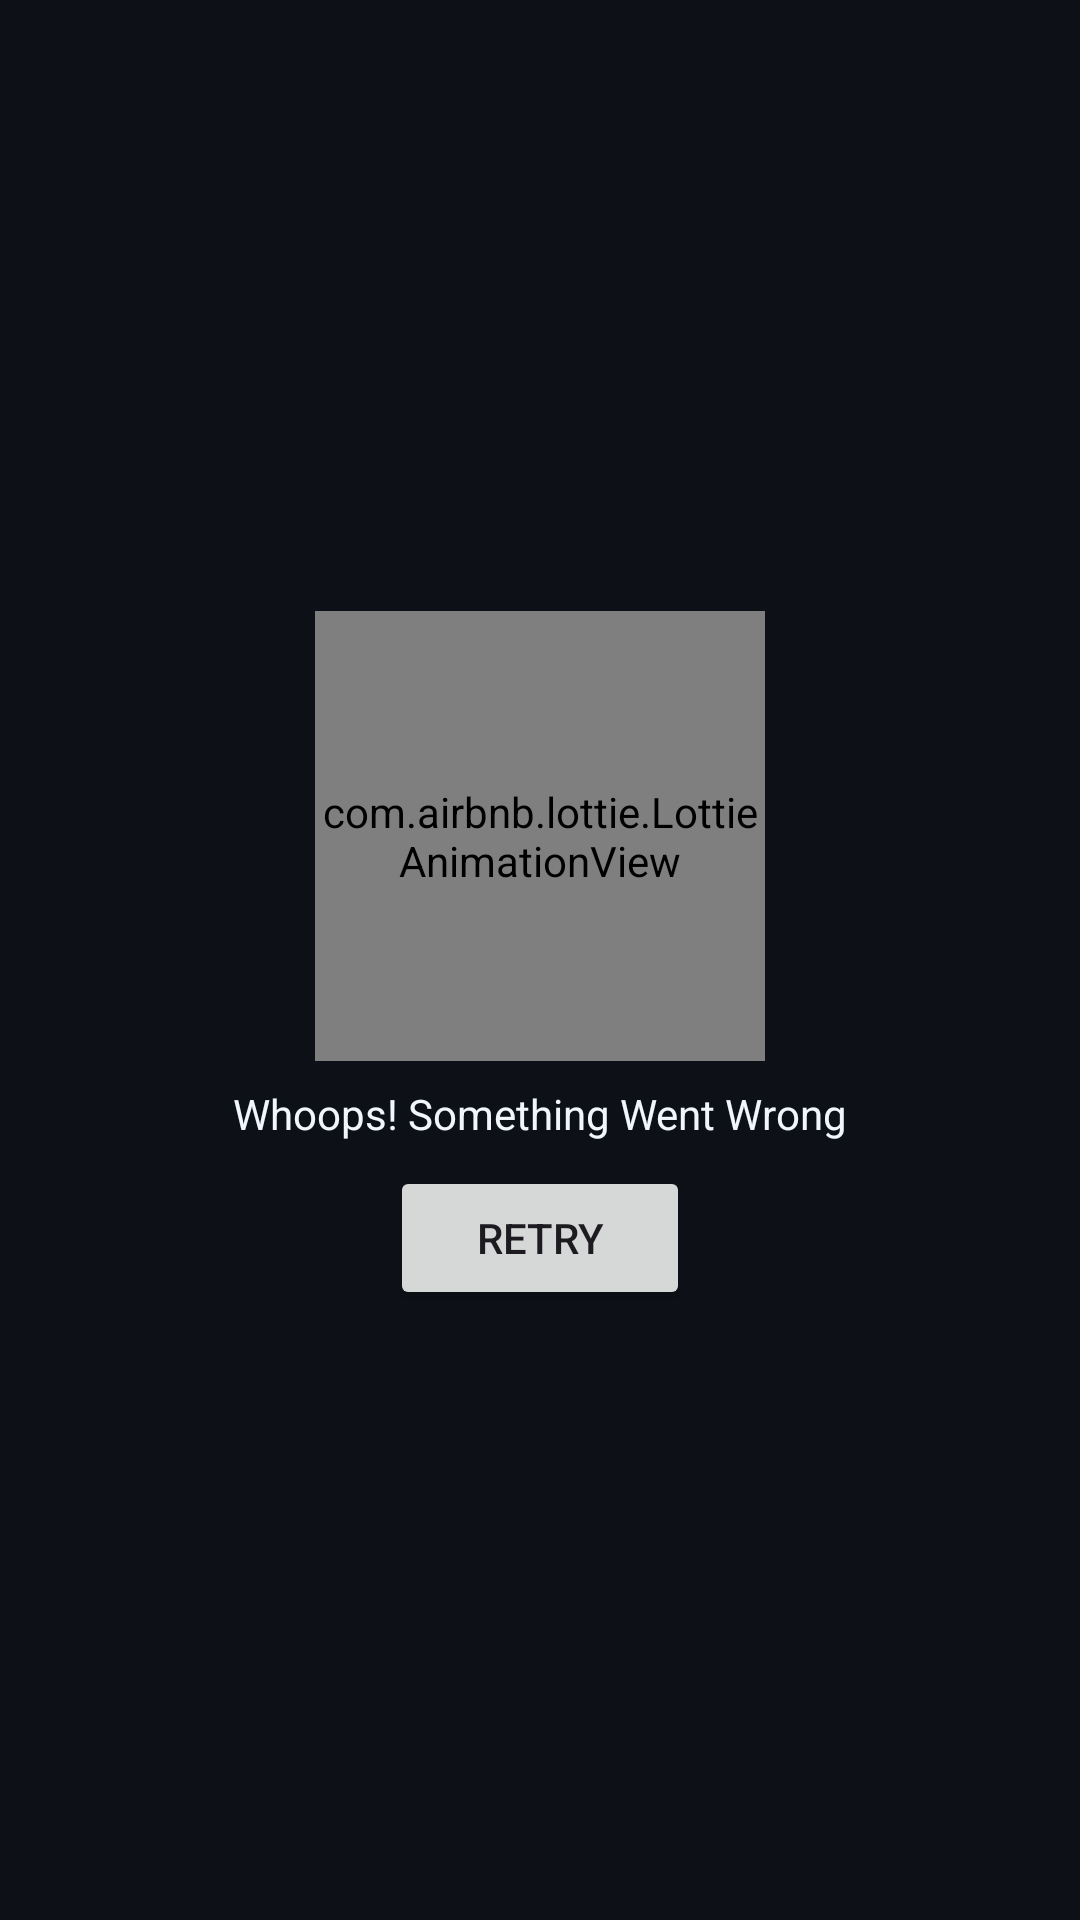

Reconstruct the res/layout file that produces this screen, plus the resources it refers to.
<!-- AndroidManifest.xml: application theme Theme.GitHubUserApp -->
<!-- res/layout/error_view.xml -->
<?xml version="1.0" encoding="utf-8"?>
<androidx.constraintlayout.widget.ConstraintLayout xmlns:android="http://schemas.android.com/apk/res/android"
    xmlns:app="http://schemas.android.com/apk/res-auto"
    android:layout_width="match_parent"
    android:layout_height="match_parent"
    android:background="@color/github_black">

    <androidx.constraintlayout.widget.ConstraintLayout
        android:id="@+id/container"
        android:layout_width="wrap_content"
        android:layout_height="wrap_content"
        app:layout_constraintBottom_toBottomOf="parent"
        app:layout_constraintEnd_toEndOf="parent"
        app:layout_constraintStart_toStartOf="parent"
        app:layout_constraintTop_toTopOf="parent">

        <com.airbnb.lottie.LottieAnimationView
            android:id="@+id/lottie"
            android:layout_width="150dp"
            android:layout_height="150dp"
            app:layout_constraintEnd_toEndOf="parent"
            app:layout_constraintStart_toStartOf="parent"
            app:layout_constraintTop_toTopOf="parent"
            app:lottie_autoPlay="true"
            app:lottie_fileName="errorwarning.json"
            app:lottie_loop="true" />

        <TextView
            android:id="@+id/tv_error"
            android:layout_width="wrap_content"
            android:layout_height="wrap_content"
            android:layout_marginTop="8dp"
            android:text="@string/error"
            android:textColor="@color/github_white"
            app:layout_constraintEnd_toEndOf="parent"
            app:layout_constraintStart_toStartOf="parent"
            app:layout_constraintTop_toBottomOf="@+id/lottie" />

        <Button
            android:id="@+id/btn_retry"
            android:layout_width="100dp"
            android:layout_height="wrap_content"
            android:layout_marginTop="8dp"
            android:text="@string/retry"
            app:layout_constraintBottom_toBottomOf="parent"
            app:layout_constraintEnd_toEndOf="parent"
            app:layout_constraintStart_toStartOf="parent"
            app:layout_constraintTop_toBottomOf="@id/tv_error" />
    </androidx.constraintlayout.widget.ConstraintLayout>
</androidx.constraintlayout.widget.ConstraintLayout>
<!-- resources referenced by this layout -->
<resources>
  <color name="github_black">#0D1117</color>
  <color name="github_white">#F0F6FC</color>
  <string name="error">Whoops! Something Went Wrong</string>
  <string name="retry">Retry</string>
  <style name="Theme.GitHubUserApp" parent="Base.Theme.GitHubUserApp" />
  <style name="Base.Theme.GitHubUserApp" parent="Theme.Material3.DayNight.NoActionBar">
          
          <item name="colorPrimary">@color/blue_gray</item>
          <item name="colorPrimaryVariant">@color/light_blue_gray</item>
          <item name="colorOnPrimary">@color/github_white</item>
          
          <item name="colorSecondary">@color/light_blue</item>
          <item name="colorSecondaryVariant">@color/dark_blue</item>
          <item name="colorOnSecondary">@color/github_black</item>
          
          <item name="android:statusBarColor">?attr/colorPrimaryVariant</item>
      </style>
  <color name="blue_gray">#161B22</color>
  <color name="light_blue_gray">#222A35</color>
  <color name="light_blue">#58A6FF</color>
  <color name="dark_blue">#254A75</color>
</resources>
